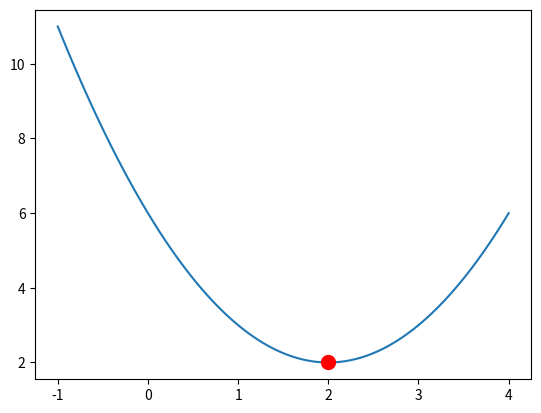

Recreate this plot in Python.

# 최적화(Optimization)
# 최적화의 문제 : 함수 f의 값을 최소화하는 변수 x의 값 x*을 찾는 것, 이때 x*을 최적화의 해라고 한다.

import numpy as np
import matplotlib.pyplot as plt

def f(x):
    return (x-2)**2 + 2

x1 = np.linspace(-1, 4, 100)        # -1부터 4까지 100개 뽑아냄

plt.plot(x1, f(x1))
plt.plot(2, 2, 'ro', ms=10)

plt.show()
# 최적화의 기본 개념


# 그리드 서치와 수치적 최적화
# 최적화 문제 : 목적 함수의 값을 가장 최소로 하는 x의 위치를 찾는 것
# 최적화 문제를 푸는 가장 간단한 방법 : x의 값을 여러번 넣어 보고 그 중에서 가장 작은 값을 선택하는 방법(grid search)
# 그리드 서치를 이용하면 목적함수의 값(예측 오차)을 찾기 위한 계산량이 상당히 많아진다.
# 목적함수의 계산량을 줄이기 위한 방법으로 수치적 최적화(numerical optimization)를 사용한다.
# 수치적 최적화 : 반복적 시행착오(trial and error)에 의해 최적화 필요조건을 만족하는 x*를 찾는 방법
# 함수의 위치가 최저점이 될 때까지 가능한 적은 횟수로 x의 위치를 옮기는 방법

# 수치적 최적화 방법에 필요한 알고리즘
    # 1. 어떤 위치 x를 시도한 뒤 에 다음번에 시도할 위치 x를 찾는 알고리즘
    # 2. 현재 위치 x가 최저점인지를 판단할 수 있는 알고리즘

# 기울기 필요 조건 : 모든 최소점은 기울기가 0이기 때문에 최소점이 되기 위해서는 기울기값이 0이어야 한다.
# 기울기가 0이어도 최소점이 아닐 수 있다.
# 기울기를 나타내는 벡터(함수)를 g(gradient)로 표현한다.

# SGD(Steepest Gradient Descent) 방법
## 현재 위치 x에서의 기울기 값 g(x)만을 이용해서 다음에 시도할 위치를 알아내는 방법





